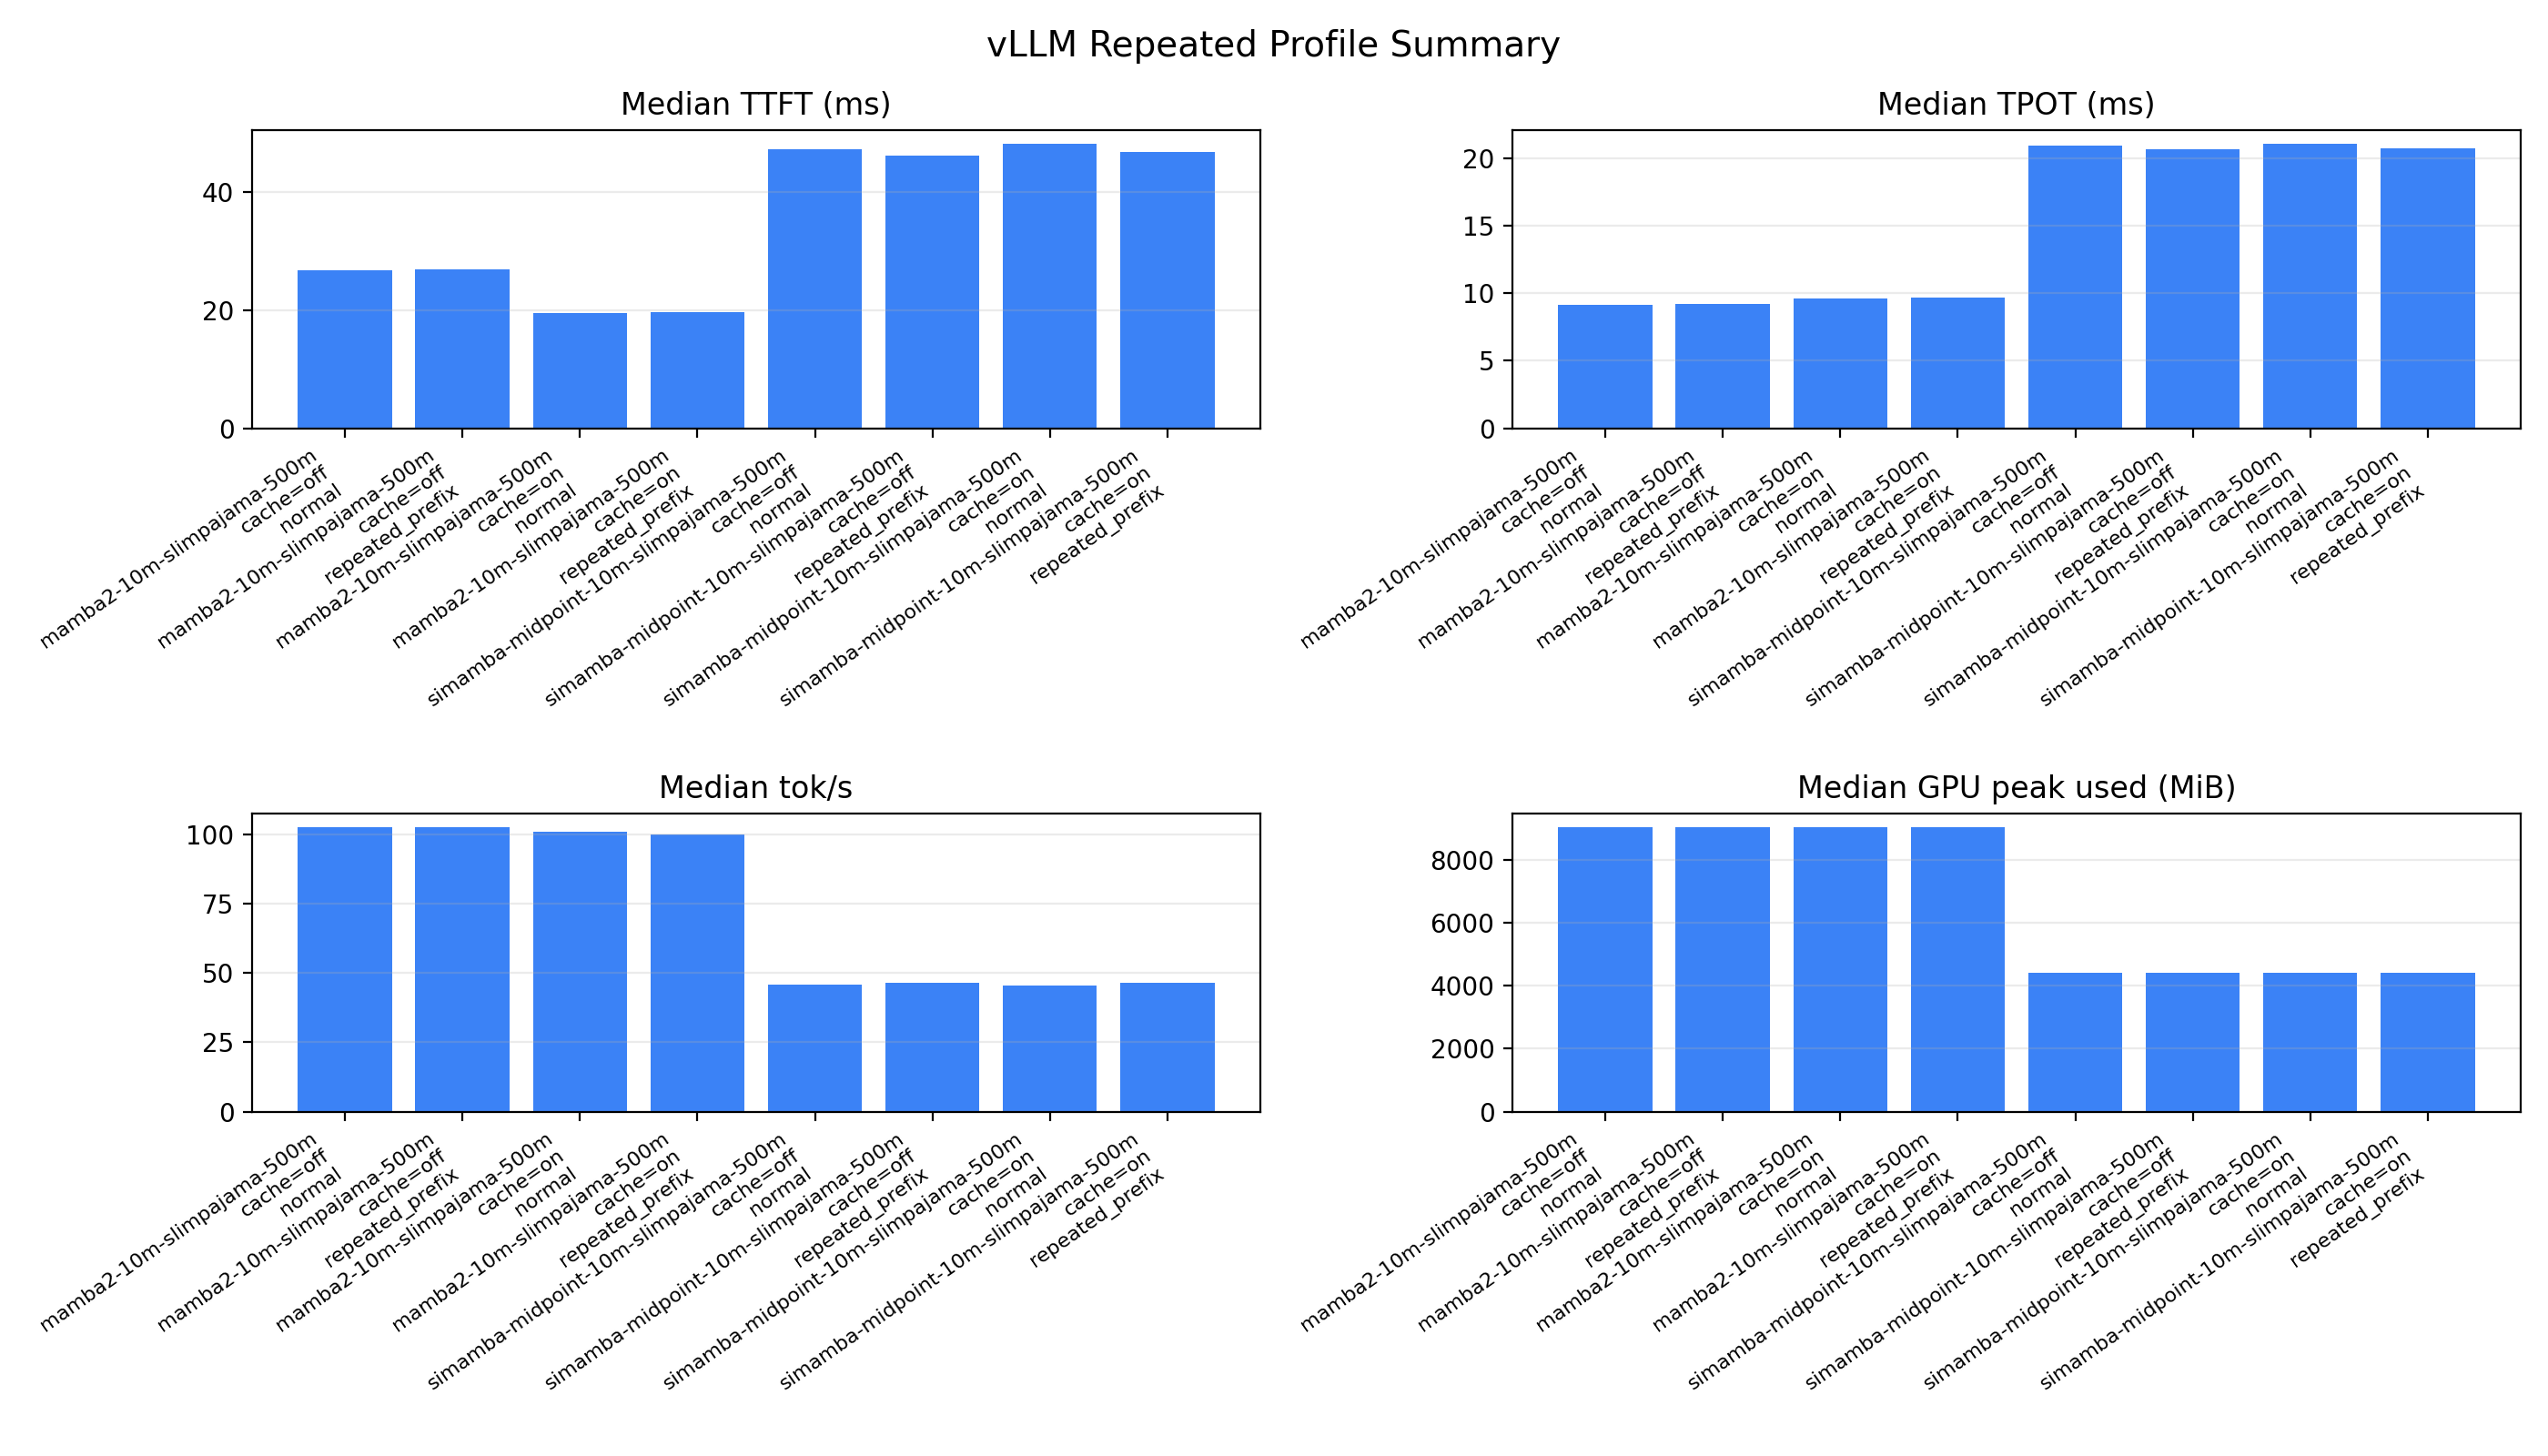

Source data for this figure (header and first rows):
model, prefix_cache, prompt_kind, batch_size, prompt_words, repeated_prefix_tokens, max_tokens, timestamp, status, sample_count, latency_sec_mean, latency_sec_median, latency_sec_p95, latency_sec_std, latency_sec_min, latency_sec_max, ttft_sec_mean, ttft_sec_median, ttft_sec_p95, ttft_sec_std, ttft_sec_min, ttft_sec_max, tpot_sec_mean, tpot_sec_median
soumil1/mamba2-10m-slimpajama-500m, off, normal, 1, 128, , 32, 1778100974, ok, 5, 0.3122, 0.3124, 0.3165, 0.003444, 0.3071, 0.3165, 0.02698, 0.02676, 0.02785, 0.0004949, 0.02663, 0.02785, 0.009169, 0.009149
soumil1/mamba2-10m-slimpajama-500m, off, repeated_prefix, 1, , 512, 32, 1778100974, ok, 5, 0.315, 0.3123, 0.3268, 0.008171, 0.306, 0.3268, 0.0269, 0.02695, 0.02733, 0.0003794, 0.02636, 0.02733, 0.00928, 0.00919
soumil1/mamba2-10m-slimpajama-500m, on, normal, 1, 128, , 32, 1778100974, ok, 5, 0.3272, 0.3173, 0.3541, 0.01752, 0.3129, 0.3541, 0.01938, 0.01945, 0.01984, 0.0004164, 0.01877, 0.01984, 0.009891, 0.009592
soumil1/mamba2-10m-slimpajama-500m, on, repeated_prefix, 1, , 512, 32, 1778100974, ok, 5, 0.3193, 0.3204, 0.3306, 0.008457, 0.3084, 0.3306, 0.01995, 0.01966, 0.02062, 0.0005135, 0.01944, 0.02062, 0.009642, 0.009693
soumil1/simamba-midpoint-10m-slimpajama-…, off, normal, 1, 128, , 32, 1778101166, ok, 5, 0.6992, 0.6994, 0.703, 0.004293, 0.6922, 0.703, 0.04779, 0.04728, 0.05068, 0.001691, 0.04631, 0.05068, 0.02097, 0.02097
soumil1/simamba-midpoint-10m-slimpajama-…, off, repeated_prefix, 1, , 512, 32, 1778101166, ok, 5, 0.6892, 0.6892, 0.7029, 0.009773, 0.6789, 0.7029, 0.04653, 0.04613, 0.04836, 0.001389, 0.04487, 0.04836, 0.02072, 0.02068
soumil1/simamba-midpoint-10m-slimpajama-…, on, normal, 1, 128, , 32, 1778101231, ok, 5, 0.701, 0.703, 0.7052, 0.005722, 0.6912, 0.7052, 0.04777, 0.04815, 0.04948, 0.001295, 0.04615, 0.04948, 0.02103, 0.02106
soumil1/simamba-midpoint-10m-slimpajama-…, on, repeated_prefix, 1, , 512, 32, 1778101231, ok, 5, 0.689, 0.6898, 0.7015, 0.01206, 0.6746, 0.7015, 0.04641, 0.0468, 0.04719, 0.0007676, 0.04533, 0.04719, 0.02072, 0.02074
